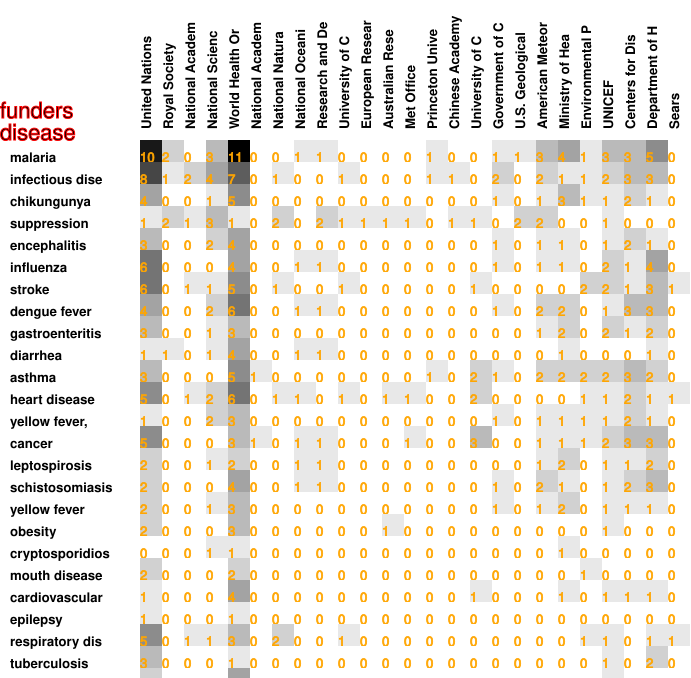

Values plotted in this chart, from the file beside it:
10, 2, 0, 3, 11, 0, 0, 1, 1, 0, 0, 0, 0, 1, 0, 0, 1, 1, 3, 4, 1, 3, 3, 5
8, 1, 2, 4, 7, 0, 1, 0, 0, 1, 0, 0, 0, 1, 1, 0, 2, 0, 2, 1, 1, 2, 3, 3
4, 0, 0, 1, 5, 0, 0, 0, 0, 0, 0, 0, 0, 0, 0, 0, 1, 0, 1, 3, 1, 1, 2, 1
1, 2, 1, 3, 1, 0, 2, 0, 2, 1, 1, 1, 1, 0, 1, 1, 0, 2, 2, 0, 0, 1, 0, 0
3, 0, 0, 2, 4, 0, 0, 0, 0, 0, 0, 0, 0, 0, 0, 0, 1, 0, 1, 1, 0, 1, 2, 1
6, 0, 0, 0, 4, 0, 0, 1, 1, 0, 0, 0, 0, 0, 0, 0, 1, 0, 1, 1, 0, 2, 1, 4
6, 0, 1, 1, 5, 0, 1, 0, 0, 1, 0, 0, 0, 0, 0, 1, 0, 0, 0, 0, 2, 2, 1, 3
4, 0, 0, 2, 6, 0, 0, 1, 1, 0, 0, 0, 0, 0, 0, 0, 1, 0, 2, 2, 0, 1, 3, 3
3, 0, 0, 1, 3, 0, 0, 0, 0, 0, 0, 0, 0, 0, 0, 0, 0, 0, 1, 2, 0, 2, 1, 2
1, 1, 0, 1, 4, 0, 0, 1, 1, 0, 0, 0, 0, 0, 0, 0, 0, 0, 0, 1, 0, 0, 0, 1
3, 0, 0, 0, 5, 1, 0, 0, 0, 0, 0, 0, 0, 1, 0, 2, 1, 0, 2, 2, 2, 2, 3, 2
5, 0, 1, 2, 6, 0, 1, 1, 0, 1, 0, 1, 1, 0, 0, 2, 0, 0, 0, 0, 1, 1, 2, 1
1, 0, 0, 2, 3, 0, 0, 0, 0, 0, 0, 0, 0, 0, 0, 0, 1, 0, 1, 1, 1, 1, 2, 1
5, 0, 0, 0, 3, 1, 0, 1, 1, 0, 0, 0, 1, 0, 0, 3, 0, 0, 1, 1, 1, 2, 3, 3
2, 0, 0, 1, 2, 0, 0, 1, 1, 0, 0, 0, 0, 0, 0, 0, 0, 0, 1, 2, 0, 1, 1, 2
2, 0, 0, 0, 4, 0, 0, 1, 1, 0, 0, 0, 0, 0, 0, 0, 1, 0, 2, 1, 0, 1, 2, 3
2, 0, 0, 1, 3, 0, 0, 0, 0, 0, 0, 0, 0, 0, 0, 0, 1, 0, 1, 2, 0, 1, 1, 1
2, 0, 0, 0, 3, 0, 0, 0, 0, 0, 0, 1, 0, 0, 0, 0, 0, 0, 0, 0, 0, 1, 0, 0
0, 0, 0, 1, 1, 0, 0, 0, 0, 0, 0, 0, 0, 0, 0, 0, 0, 0, 0, 1, 0, 0, 0, 0
2, 0, 0, 0, 2, 0, 0, 0, 0, 0, 0, 0, 0, 0, 0, 0, 0, 0, 0, 0, 1, 0, 0, 0
1, 0, 0, 0, 4, 0, 0, 0, 0, 0, 0, 0, 0, 0, 0, 1, 0, 0, 0, 1, 0, 1, 1, 1
1, 0, 0, 0, 1, 0, 0, 0, 0, 0, 0, 0, 0, 0, 0, 0, 0, 0, 0, 0, 0, 0, 0, 0
5, 0, 1, 1, 3, 0, 2, 0, 0, 1, 0, 0, 0, 0, 0, 0, 0, 0, 0, 0, 1, 1, 0, 1
3, 0, 0, 0, 1, 0, 0, 0, 0, 0, 0, 0, 0, 0, 0, 0, 0, 0, 0, 0, 0, 1, 0, 2
2, 0, 0, 0, 4, 0, 0, 0, 0, 0, 0, 0, 0, 0, 0, 0, 0, 0, 0, 0, 0, 1, 0, 0
